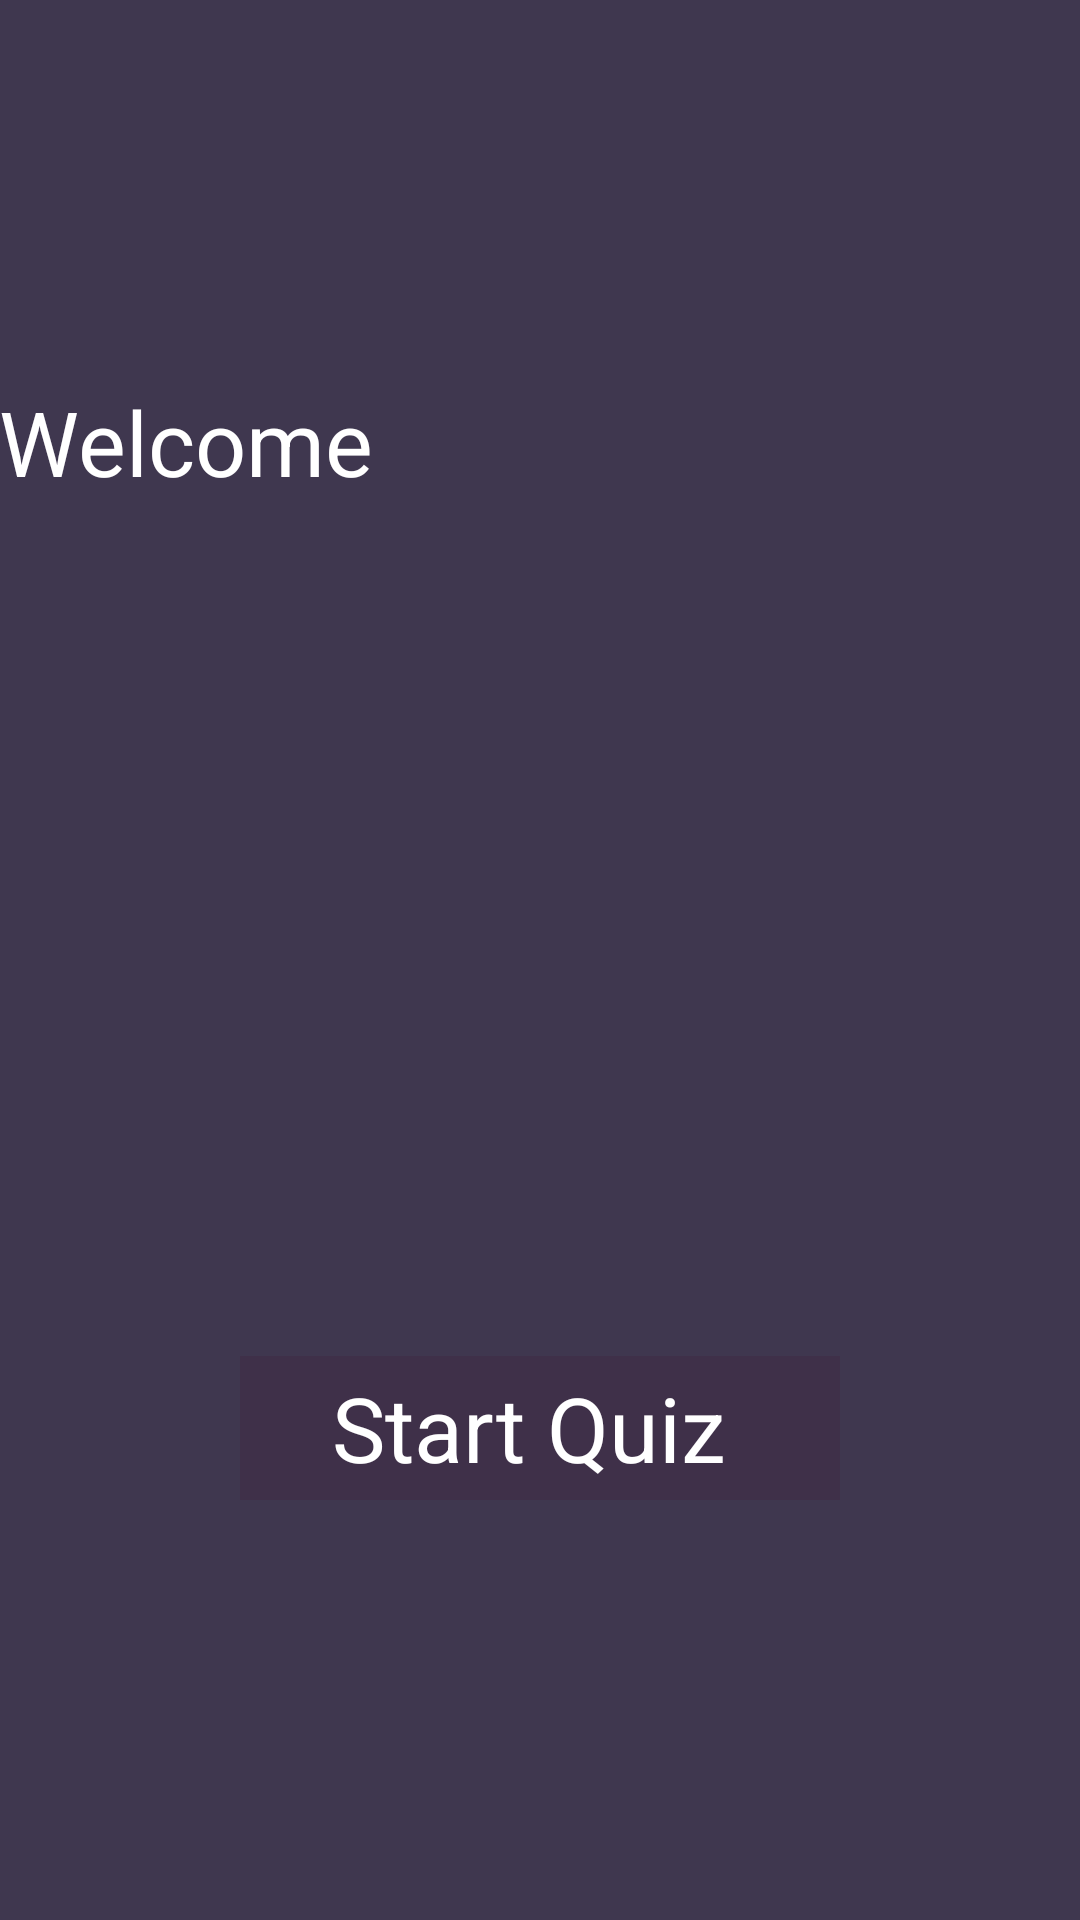

The Android layout XML behind this screen, and the referenced resources:
<!-- AndroidManifest.xml: application theme myAppTheme -->
<!-- res/layout/activity_main2.xml -->
<RelativeLayout xmlns:android="http://schemas.android.com/apk/res/android"
    xmlns:tools="http://schemas.android.com/tools" android:layout_width="match_parent"
    android:layout_height="match_parent" android:paddingLeft="@dimen/activity_horizontal_margin"
    android:paddingRight="@dimen/activity_horizontal_margin"
    android:background="#3f374f"
    android:paddingTop="@dimen/activity_vertical_margin"
    android:paddingBottom="@dimen/activity_vertical_margin"

    tools:context="com.example.sopan.brainmaster.Main2Activity">

    <Button
        android:layout_width="200dp"
        android:layout_height="wrap_content"
        android:text="Start Quiz "
        android:background="#3f3049"
        android:textSize="30dp"
        android:textColor="#ffffff"

        android:id="@+id/button2"
        android:onClick="send1"
        android:layout_marginBottom="140dp"
        android:layout_alignParentBottom="true"
        android:layout_centerHorizontal="true"
       />



    <TextView
        android:layout_width="wrap_content"
        android:layout_height="wrap_content"
        android:textAppearance="?android:attr/textAppearanceLarge"
        android:id="@+id/textView2"
        android:textColor="#ffffff"
        android:textIsSelectable="false"
        android:textSize="30dp"
        android:layout_alignParentTop="true"
        android:layout_alignEnd="@+id/button2"
        android:layout_marginTop="127dp" />

    <TextView
        android:layout_width="wrap_content"
        android:layout_height="wrap_content"
        android:textColor="#ffffff"
        android:textAppearance="?android:attr/textAppearanceLarge"
        android:id="@+id/textView4"
        android:textSize="30dp"
        android:layout_marginTop="74dp"
        android:layout_below="@+id/textView2"
        android:layout_alignEnd="@+id/button2" />

    <TextView
        android:layout_width="wrap_content"
        android:layout_height="wrap_content"
        android:textAppearance="?android:attr/textAppearanceLarge"
        android:text="Welcome"
        android:textColor="#ffffff"
        android:id="@+id/textView5"
        android:textSize="30dp"
        android:layout_alignTop="@+id/textView2"
        android:layout_alignParentStart="true" />

</RelativeLayout>
<!-- resources referenced by this layout -->
<resources>
  <style name="myAppTheme" parent="android:Theme.Holo.Light.DarkActionBar">
          <item name="android:actionBarStyle">@style/CustomActionBar</item>
          
      </style>
  <style name="CustomActionBar" parent="@android:style/Widget.Holo.Light.ActionBar">
          <item name="android:background">#3f3049</item>
      </style>
</resources>
